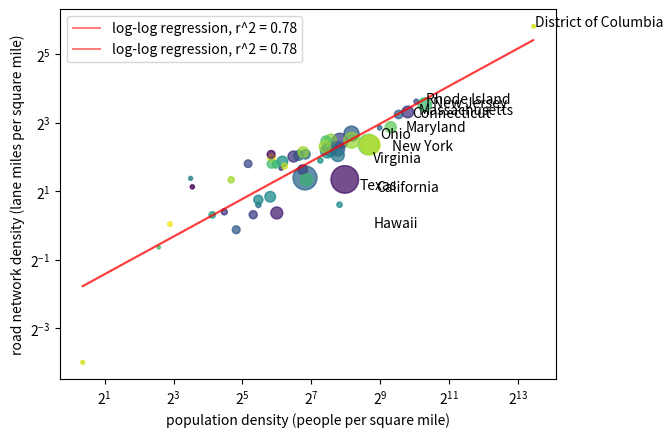

Generate this figure with matplotlib:
import numpy as np
import matplotlib.pyplot as plt
from scipy import stats

state_names = np.array([
	"Alabama",
	"Alaska",
	"Arizona",
	"Arkansas",
	"California",
	"Colorado",
	"Connecticut",
	"Delaware",
	"District of Columbia",
	"Florida",
	"Georgia",
	"Hawaii",
	"Idaho",
	"Illinois",
	"Indiana",
	"Iowa",
	"Kansas",
	"Kentucky",
	"Louisiana",
	"Maine",
	"Maryland",
	"Massachusetts",
	"Michigan",
	"Minnesota",
	"Mississippi",
	"Missouri",
	"Montana",
	"Nebraska",
	"Nevada",
	"New Hampshire",
	"New Jersey",
	"New Mexico",
	"New York",
	"North Carolina",
	"North Dakota",
	"Ohio",
	"Oklahoma",
	"Oregon",
	"Pennsylvania",
	"Rhode Island",
	"South Carolina",
	"South Dakota",
	"Tennessee",
	"Texas",
	"Utah",
	"Vermont",
	"Virginia",
	"Washington",
	"West Virginia",
	"Wisconsin",
	"Wyoming",
	# "U.S. Total"
])

lane_miles = np.array([
	209560,
	35908,
	146761,
	204105,
	396616,
	185827,
	45899,
	14119,
	3448,
	276289,
	273086,
	9804,
	109059,
	306748,
	203045,
	235669,
	286087,
	167145,
	134135,
	46801,
	71244,
	77804,
	256295,
	291814,
	162160,
	278101,
	150133,
	194080,
	100941,
	33448,
	85191,
	150747,
	240827,
	229902,
	179369,
	262465,
	239687,
	161989,
	252038,
	12737,
	166541,
	166098,
	203899,
	686281,
	102452,
	29262,
	164585,
	168271,
	80176,
	239526,
	62575,
	# 8790746
])

population = np.array([
	5039877,
	733391,
	7276316,
	3011524,
	39237836,
	5812069,
	3605944,
	989948,
	689545,
	21781128,
	10799566,
	1455271,
	1839106,
	12671469,
	6805985,
	3190369,
	2937880,
	4505836,
	4657757,
	1362359,
	6165129,
	6984723,
	10050811,
	5707390,
	2961279,
	6168187,
	1084225,
	1961504,
	3104614,
	1377529,
	9267130,
	2117522,
	19835913,
	10551162,
	779094,
	11780017,
	3959353,
	4237256,
	12964056,
	1097379,
	5190705,
	886667,
	6975218,
	29527941,
	3271616,
	643077,
	8642274,
	7738692,
	1793716,
	5895908,
	576851,
	# 331700114
])

land_area = np.array([
	50645.33,
	570640.95,
	113594.08,
	52035.48,
	155779.22,
	103641.89,
	4842.36,
	1948.54,
	61.05,
	53624.76,
	57513.49,
	6422.63,
	82643.12,
	55518.93,
	35826.11,
	55857.13,
	81758.72,
	39486.34,
	43203.90,
	30842.92,
	9707.24,
	7800.06,
	56538.90,
	79626.74,
	46923.27,
	68741.52,
	145545.80,
	76824.17,
	109781.18,
	8952.65,
	7354.22,
	121298.15,
	47126.40,
	48617.91,
	69000.80,
	40860.69,
	68594.92,
	95988.01,
	44742.70,
	1033.81,
	30060.70,
	75811.00,
	41234.90,
	261231.71,
	82169.62,
	9216.66,
	39490.09,
	66455.52,
	24038.21,
	54157.80,
	97093.14,
	# 3531905.44
])

# auxilliary data
population_density = population / land_area
lane_miles_per_person = lane_miles / population
road_network_density = lane_miles / land_area
size = population / 100000
colors = np.random.rand(len(state_names))

# annotate the given state
def annotate(state, x_list, y_list):
	x_offset = max(x_list) / 50
	y_offset = max(y_list) / -100
	i = np.where(state_names == state)
	x = x_list[i] + x_offset
	y = y_list[i] + y_offset
	# plt.text(x, y, state)
	plt.annotate(state, (x, y))

def plot():
	plt.scatter(population_density, road_network_density, s=size, c=colors, alpha=.5)

	# log-log regression
	log_regression = stats.linregress(np.log2(population_density), np.log2(road_network_density))
	x_min = min(population_density)
	x_max = max(population_density)
	regression_x = np.arange(x_min, x_max, (x_max - x_min) / 100)
	regression_y = 2 ** (log_regression.intercept + log_regression.slope * np.log2(regression_x))
	plt.plot(regression_x, regression_y, 'r', alpha=.5, label='log-log regression, r^2 = {:0.2f}'.format(log_regression.rvalue ** 2))

	plt.xlabel("population density (people per square mile)")
	plt.ylabel("road network density (lane miles per square mile)")
	plt.legend()

### on linear scale ###
plot()
for state in ["New Jersey", "Rhode Island", "Connecticut", "Alaska", "California", "Hawaii", "Maryland", "Massachusetts", "Ohio", "New York", "Texas", "Virginia", "District of Columbia"]:
	annotate(state, population_density, road_network_density)
plt.show()

### on log scale ###
plot()
plt.xscale('log', base=2)
plt.yscale('log', base=2)
plt.show()